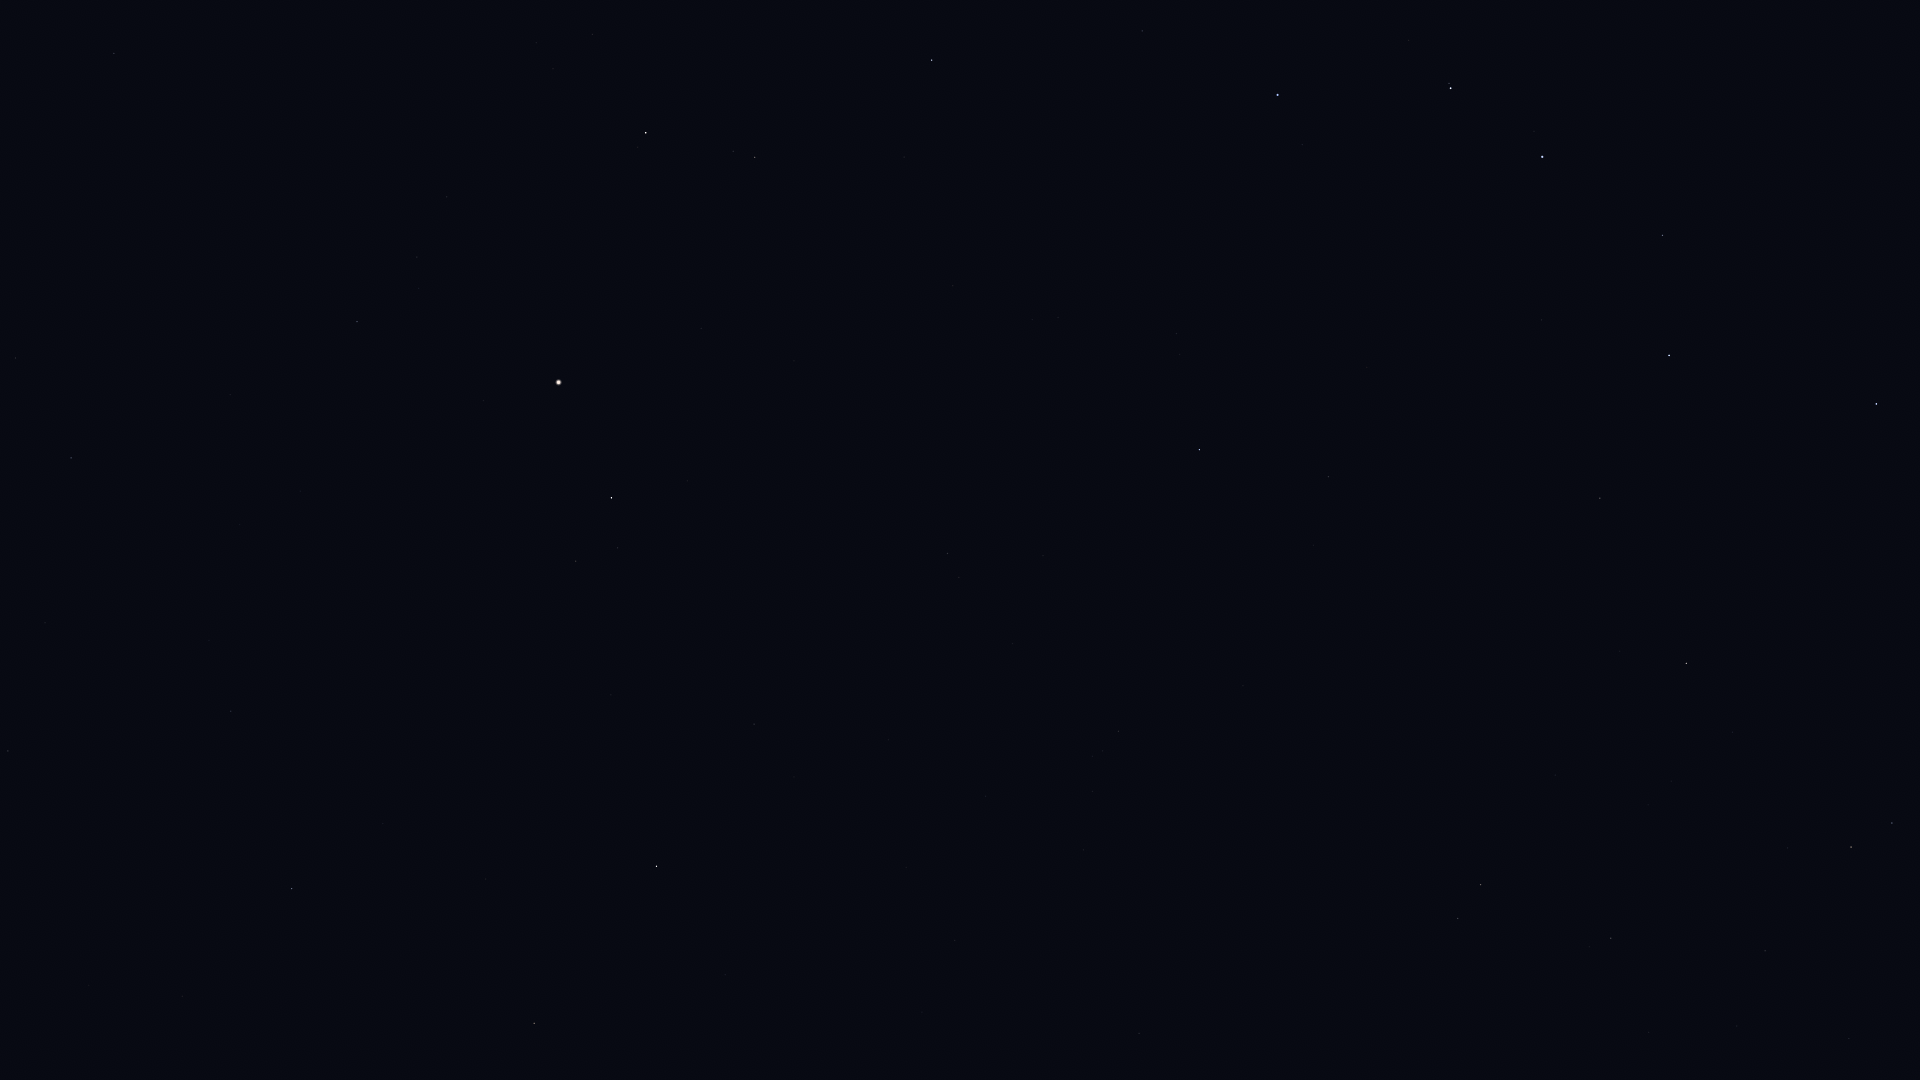

Source data for this figure (header and first rows):
Star_ID, Name, X, Y
49593, HIP 49593, 1849, 1039
50372, Tania Borealis, 1892, 823
50801, Tania Australis, 1851, 847
51233, HIP 51233, 1765, 951
53229, Praecipua, 1611, 938
53721, Chalawan, 1671, 781
53910, Merak, 1876, 404
54539, HIP 54539, 1686, 663
55219, Alula Borealis, 1481, 885
57399, Taiyangshou, 1600, 498
57820, Aniara, 1740, 277
58001, Phecda, 1669, 355
59774, Megrez, 1663, 235
61317, Chara, 1328, 477
62223, La Superba, 1367, 367
62956, Alioth, 1542, 157
63090, Minelauva, 534, 1023
63125, Cor Caroli, 1199, 450
63608, Vindemiatrix, 657, 866
64241, Diadem, 754, 724
64394, HIP 64394, 948, 554
65378, Mizar, 1451, 88
65477, Alcor, 1449, 83
66192, Liesma, 1403, 76
66249, Heze, 292, 889
67301, Alkaid, 1278, 95
67459, HIP 67459, 576, 561
67927, Muphrid, 612, 498
68520, HIP 68520, 231, 711
69673, Arcturus, 559, 382
69701, Syrma, 8, 751
69732, Xuange, 1142, 31
70755, Elgafar, 45, 623
71053, HIP 71053, 755, 157
71075, Seginus, 932, 60
71795, HIP 71795, 357, 322
72105, Izar, 646, 133
72220, HIP 72220, 71, 458
72339, Mönch, 16, 483
72845, Arcalís, 421, 197
